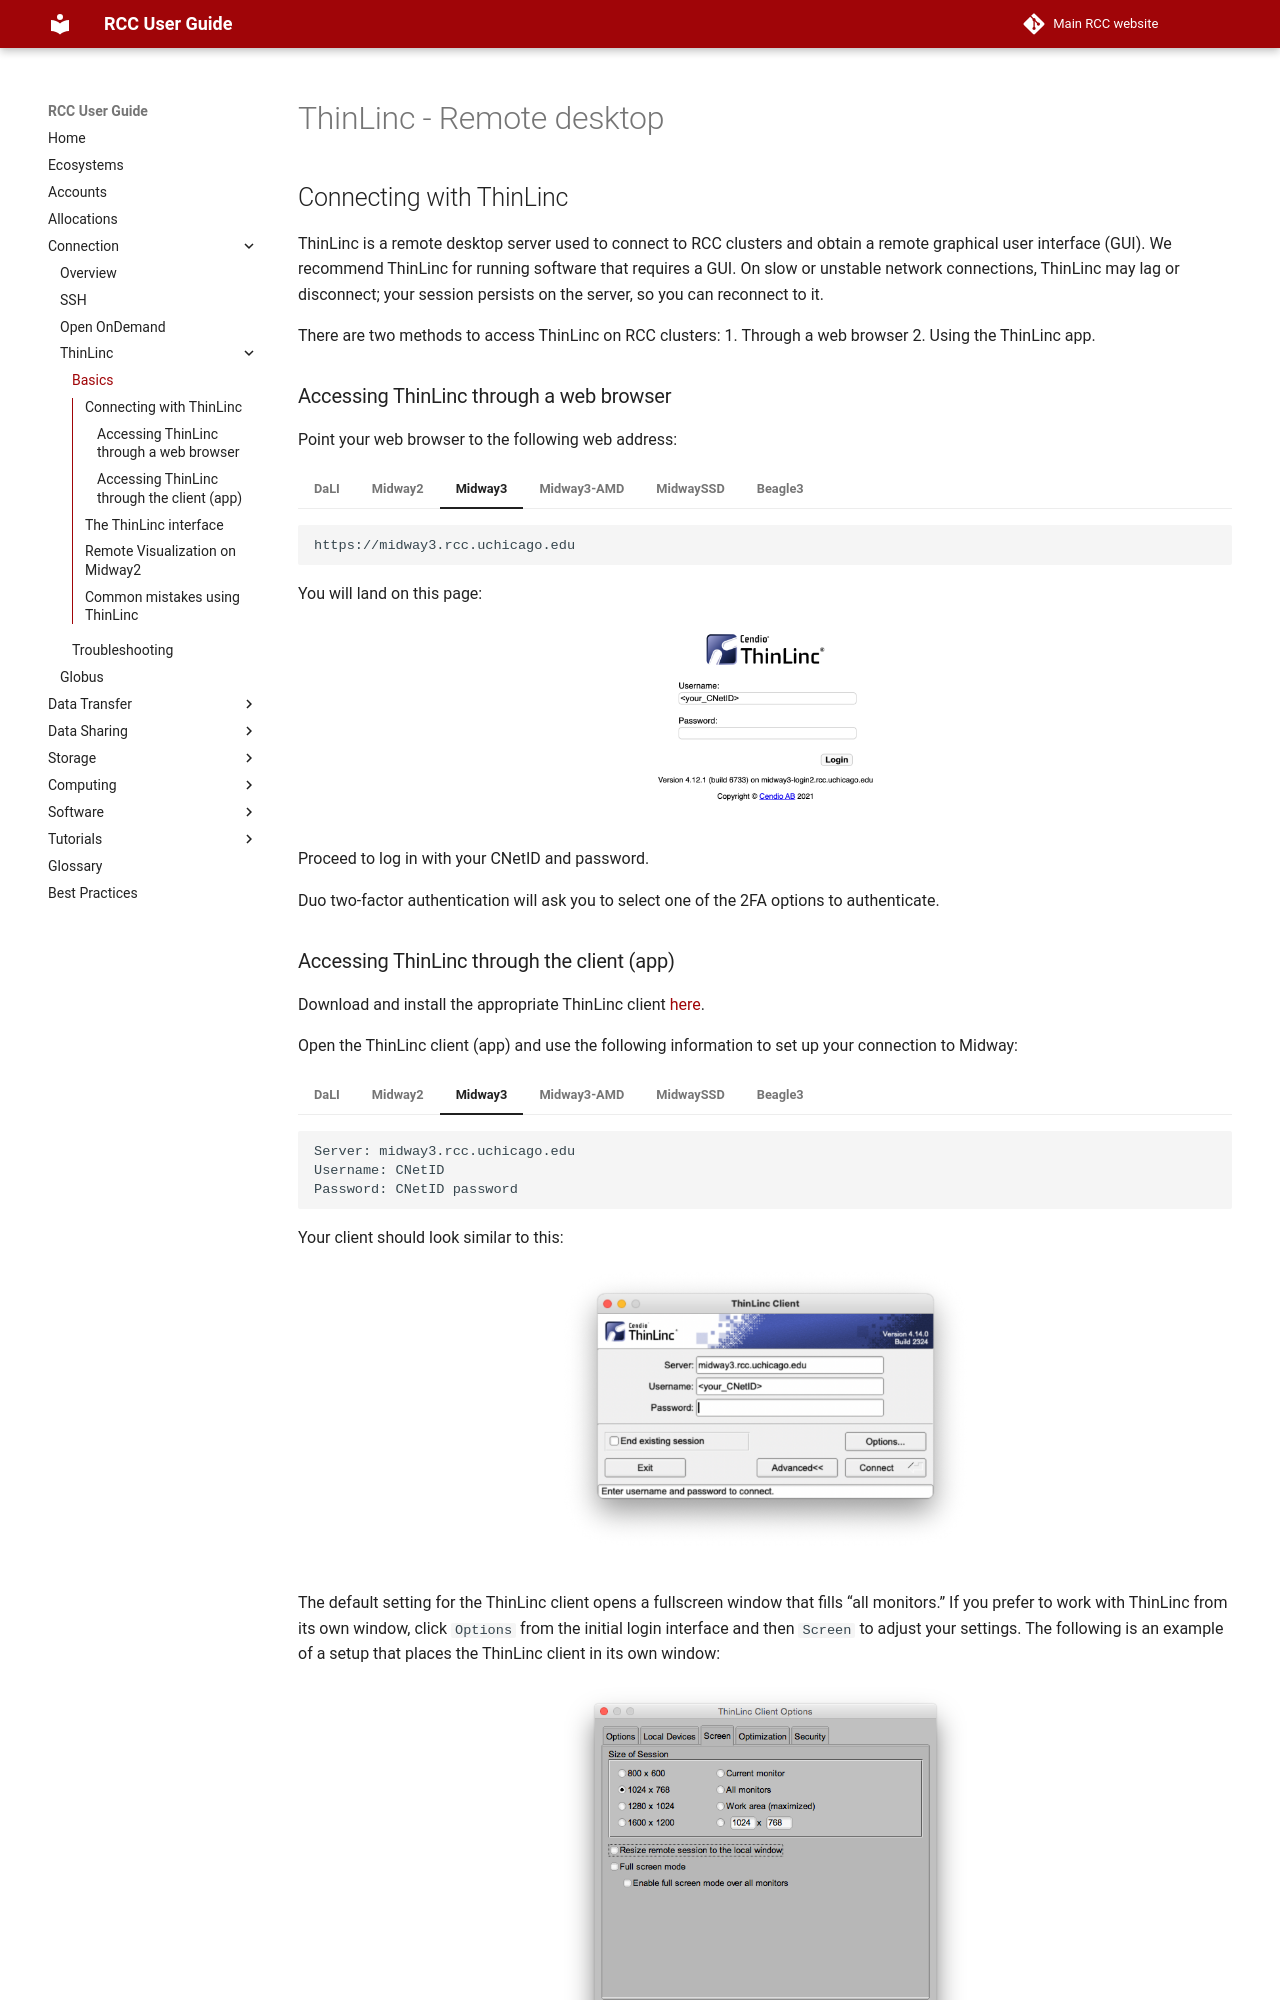

repository: rcc-uchicago/user-guide · page: connection/thinlinc/main/index.html · generator: mkdocs


# ThinLinc - Remote desktop 
## Connecting with ThinLinc
ThinLinc is a remote desktop server used to connect to RCC clusters and obtain a remote graphical user interface (GUI). We recommend ThinLinc for running software that requires a GUI. On slow or unstable network connections, ThinLinc may lag or disconnect; your session persists on the server, so you can reconnect to it.

There are two methods to access ThinLinc on RCC clusters:
1. Through a web browser
2. Using the ThinLinc app. 

### Accessing ThinLinc through a web browser   
Point your web browser to the following web address: 

=== "DaLI"
    ```
    https://dali-login1.rcc.uchicago.edu/main/
    https://dali-login2.rcc.uchicago.edu/main/
    ```

=== "Midway2"
    ```
    https://midway2.rcc.uchicago.edu
    ```
    You will land on this page:
    <p align="center">
    <img src="/img/connecting/midway2_thinlinc_web.png" width="400" />
    </p> 

===+ "Midway3"
    ```
    https://midway3.rcc.uchicago.edu
    ```
    You will land on this page:
    <p align="center">
    <img src="/img/connecting/midway3_thinlinc_web.png" width="400" />
    </p> 

=== "Midway3-AMD"
    ```
    https://midway3-amd.rcc.uchicago.edu/
    ```

=== "MidwaySSD"
    ```
    https://ssd.rcc.uchicago.edu/
    ```
=== "Beagle3"
    ```
    https://beagle3.rcc.uchicago.edu/
    ```

Proceed to log in with your CNetID and password.

Duo two-factor authentication will ask you to select one of the 2FA options to authenticate.
